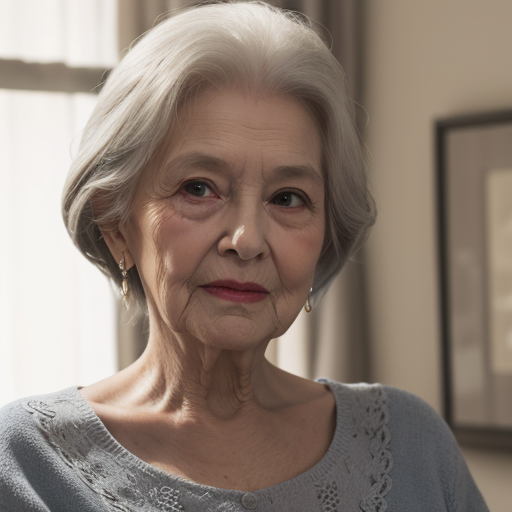
Generation parameters embedded in this image by AUTOMATIC1111 Stable Diffusion web UI or a fork of it (Forge, ...) (PNG 'parameters' text chunk):
(best quality, masterpiece, finely detailed),   Old lady
Negative prompt: EasyNegative, ng_deepnegative_v1_75t, text, logo, watermark, 
Steps: 20, Sampler: Euler a, CFG scale: 7, Seed: 3849246391, Size: 512x512, Model hash: e4a30e4607, Model: majicmixRealistic_v6, Clip skip: 2, ENSD: 31337, Version: v1.4.0